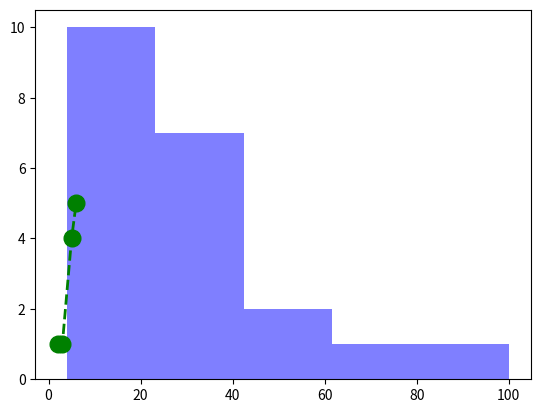

Recreate this plot in Python.
# This is a Code cell written in Python!
from scipy.special import perm # From the library scipy and its module scipy.special we are importing the function perm
#find permutation of 5, 2 using perm (N, k) function
per = perm(5, 2, exact = True) # The result is saved into per
print("Number of permutations: " + str(per)) # And finally we print the content of said variable

import numpy as np # Import library

identity = np.array([[1,0,0],[0,1,0],[0,0,1]])
print("Identity matrix: \n", identity)

print ("Vertical array: \n", np.vstack([3,4,5]))
print ("Horizontal array: \n", np.hstack([3,4,5]))

print ("Diagonal matrix: \n", np.diag([3,4,5]))

A = np.array([[1, 2],[3,4]])
print('A: \n',A)
print('A.T: \n:',A.T)
b = np.array([1,2,3])
print('b: \n',b)
print('b.T: \n',b.T)
print('np.vstack(b): \n',np.vstack(b))

A = np.array([[1, 1],[2,1]])
print('A: \n',A)
B = np.array([[2, 1],[1,1]])
print('B: \n',B)
print ('A@B: \n',A@B)
print ('A*B: \n',A*B)

import matplotlib.pyplot as plt

x = np.array([2,3,5,6])
y = np.array([1,1,4,5])
plt.plot(x, y, color='green', marker='o', linestyle='dashed',linewidth=2, markersize=12)

x = [21,22,23,4,5,6,77,8,9,10,31,32,33,34,35,36,37,18,49,50,100]
num_bins = 5
n, bins, patches = plt.hist(x, num_bins, facecolor='blue', alpha=0.5)